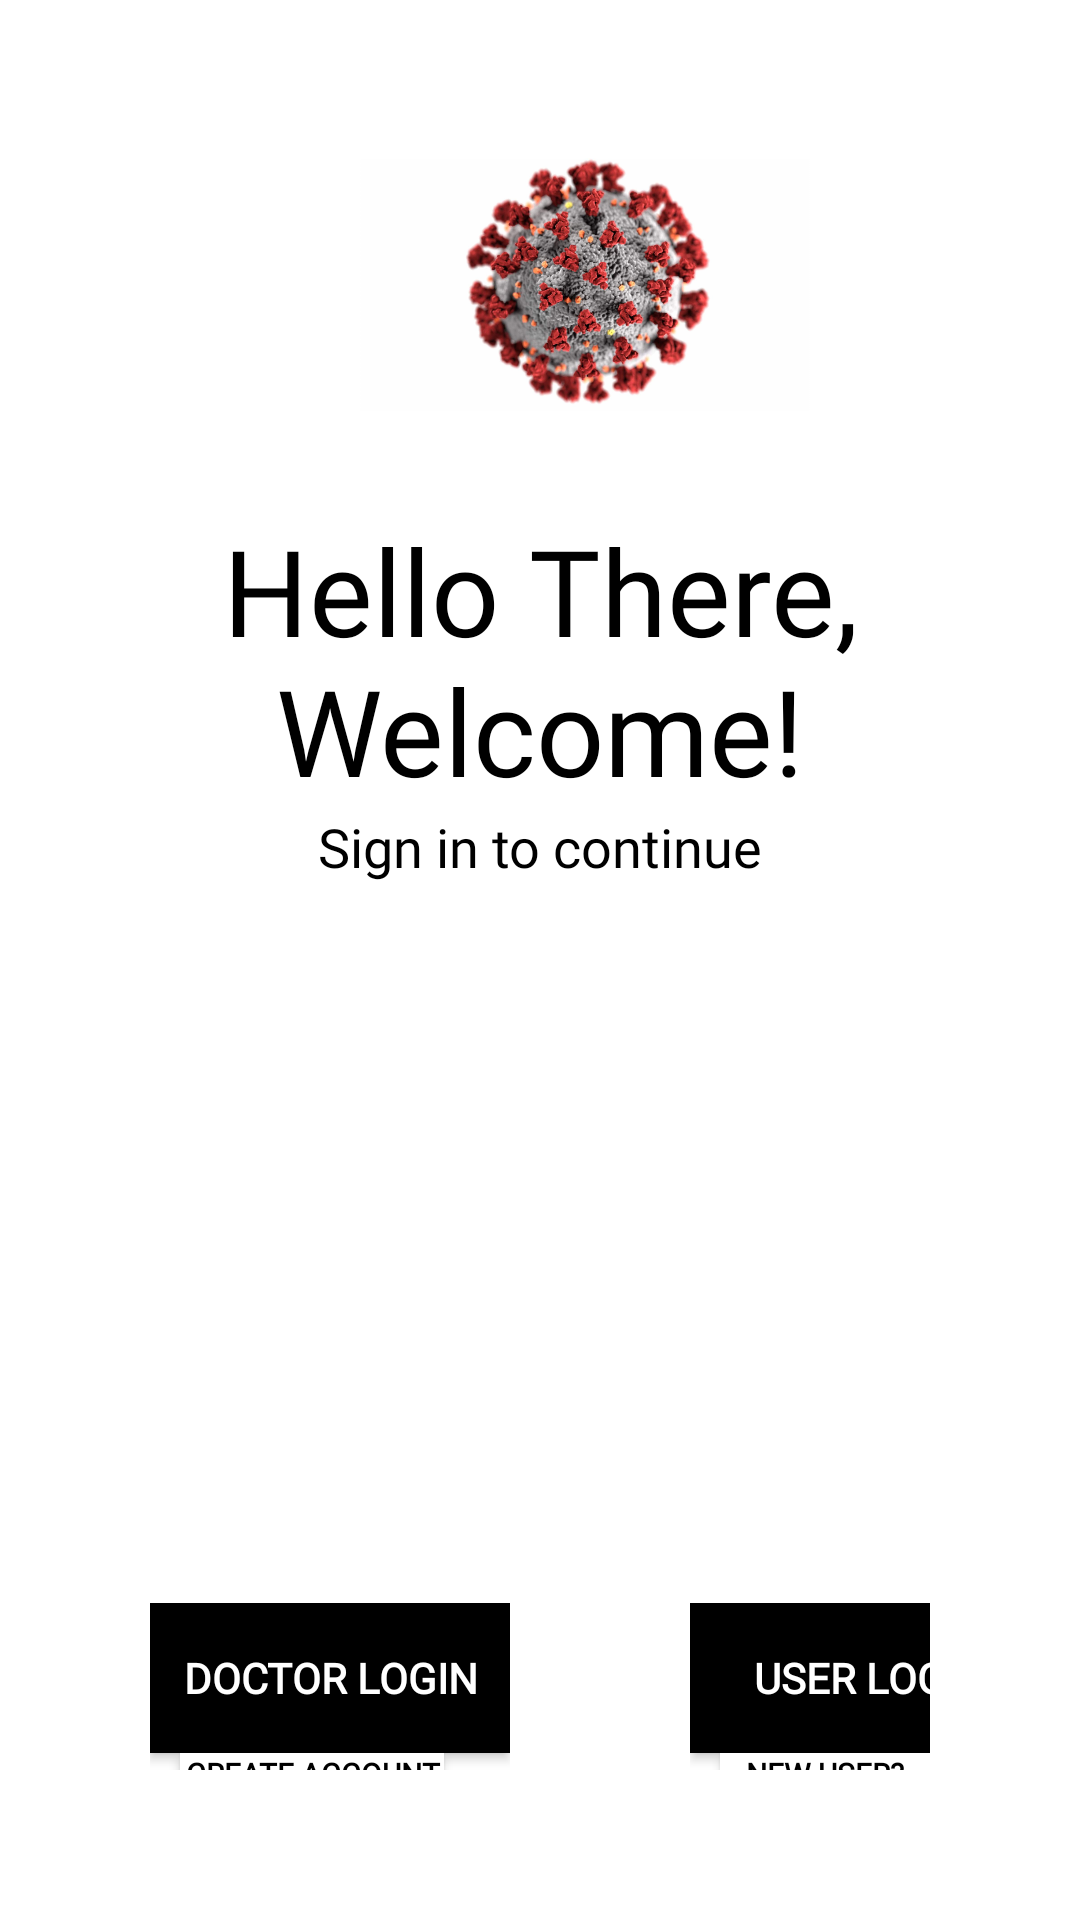

Produce the Android XML layout that renders to this screen, including the resource entries it uses.
<!-- AndroidManifest.xml: application theme Theme.AppCompat.Light.NoActionBar -->
<!-- res/layout/activity_main_page.xml -->
<?xml version="1.0" encoding="utf-8"?>
<LinearLayout xmlns:android="http://schemas.android.com/apk/res/android"
    xmlns:app="http://schemas.android.com/apk/res-auto"
    xmlns:tools="http://schemas.android.com/tools"
    android:layout_width="match_parent"
    android:layout_height="match_parent"
    android:orientation="vertical"
    tools:context=".MainPage"
    android:background="#ffffff"
    android:padding="20dp">
    <ImageView
        android:id="@+id/logo_image"
        android:layout_width="150dp"
        android:layout_height="150dp"
        android:layout_marginLeft="100dp"
        android:transitionName="logo_image"
        android:src="@drawable/covid"/>

    <TextView
        android:id="@+id/logo_text"
        android:layout_width="wrap_content"
        android:layout_height="wrap_content"
        android:fontFamily="@font/bungee"
        android:text="Hello There, Welcome!"
        android:transitionName="logo_text"
        android:textColor="#000"
        android:textAlignment="center"
        android:textSize="40sp" />

    <TextView
        android:id="@+id/textView2"
        android:layout_width="match_parent"
        android:layout_height="wrap_content"
        android:text="Sign in to continue"
        android:textSize="18sp"
        android:textColor="#000"
        android:textAlignment="center"
        android:fontFamily="@font/antic"/>
    <LinearLayout
        android:layout_width="wrap_content"
        android:layout_height="wrap_content"
        android:padding="30dp"
        android:orientation="horizontal">
        <ImageView
            android:id="@+id/imageView1"
            android:layout_width="150dp"
            android:layout_height="150dp"
            android:paddingRight="20dp"
            android:src="@drawable/doctor"/>
        <ImageView
            android:id="@+id/imageView2"
            android:layout_width="150dp"
            android:layout_height="150dp"
            android:paddingLeft="20dp"
            android:src="@drawable/user"/>
    </LinearLayout>
    <LinearLayout
        android:layout_width="wrap_content"
        android:layout_height="wrap_content"
        android:orientation="horizontal">
        <LinearLayout
            android:layout_width="wrap_content"
            android:layout_height="match_parent"
            android:orientation="vertical"
            android:padding="30dp">
            <Button
                android:id="@+id/button"
                android:layout_width="120dp"
                android:layout_height="50dp"
                android:text="DOCTOR LOGIN"
                android:textColor="#fff"
                android:background="#000"
                android:fontFamily="@font/antic"
                android:textStyle="bold"/>
            <Button
                android:id="@+id/button1"
                android:layout_width="wrap_content"
                android:layout_height="wrap_content"
                android:text="CREATE ACCOUNT"
                android:textColor="#000"
                android:background="#fff"
                android:fontFamily="@font/antic"
                android:textSize="10sp"
                android:layout_marginLeft="10dp"
                android:textStyle="bold"/>
        </LinearLayout>
        <LinearLayout
            android:layout_width="wrap_content"
            android:layout_height="match_parent"
            android:orientation="vertical"
            android:padding="30dp">
            <Button
                android:id="@+id/button2"
                android:layout_width="120dp"
                android:layout_height="50dp"
                android:text="USER LOGIN"
                android:textColor="#fff"
                android:background="#000"
                android:fontFamily="@font/antic"
                android:textStyle="bold"/>
            <Button
                android:id="@+id/button3"
                android:layout_width="wrap_content"
                android:layout_height="wrap_content"
                android:layout_marginLeft="10dp"
                android:background="#fff"
                android:fontFamily="@font/antic"
                android:text="NEW USER? SIGNIN"
                android:textColor="#000"
                android:textSize="10sp"
                android:textStyle="bold" />
        </LinearLayout>
    </LinearLayout>
</LinearLayout>
<!-- resources referenced by this layout -->
<resources>
  <!-- drawable covid: png bitmap (drawable-mdpi, 595799 bytes) -->
</resources>
